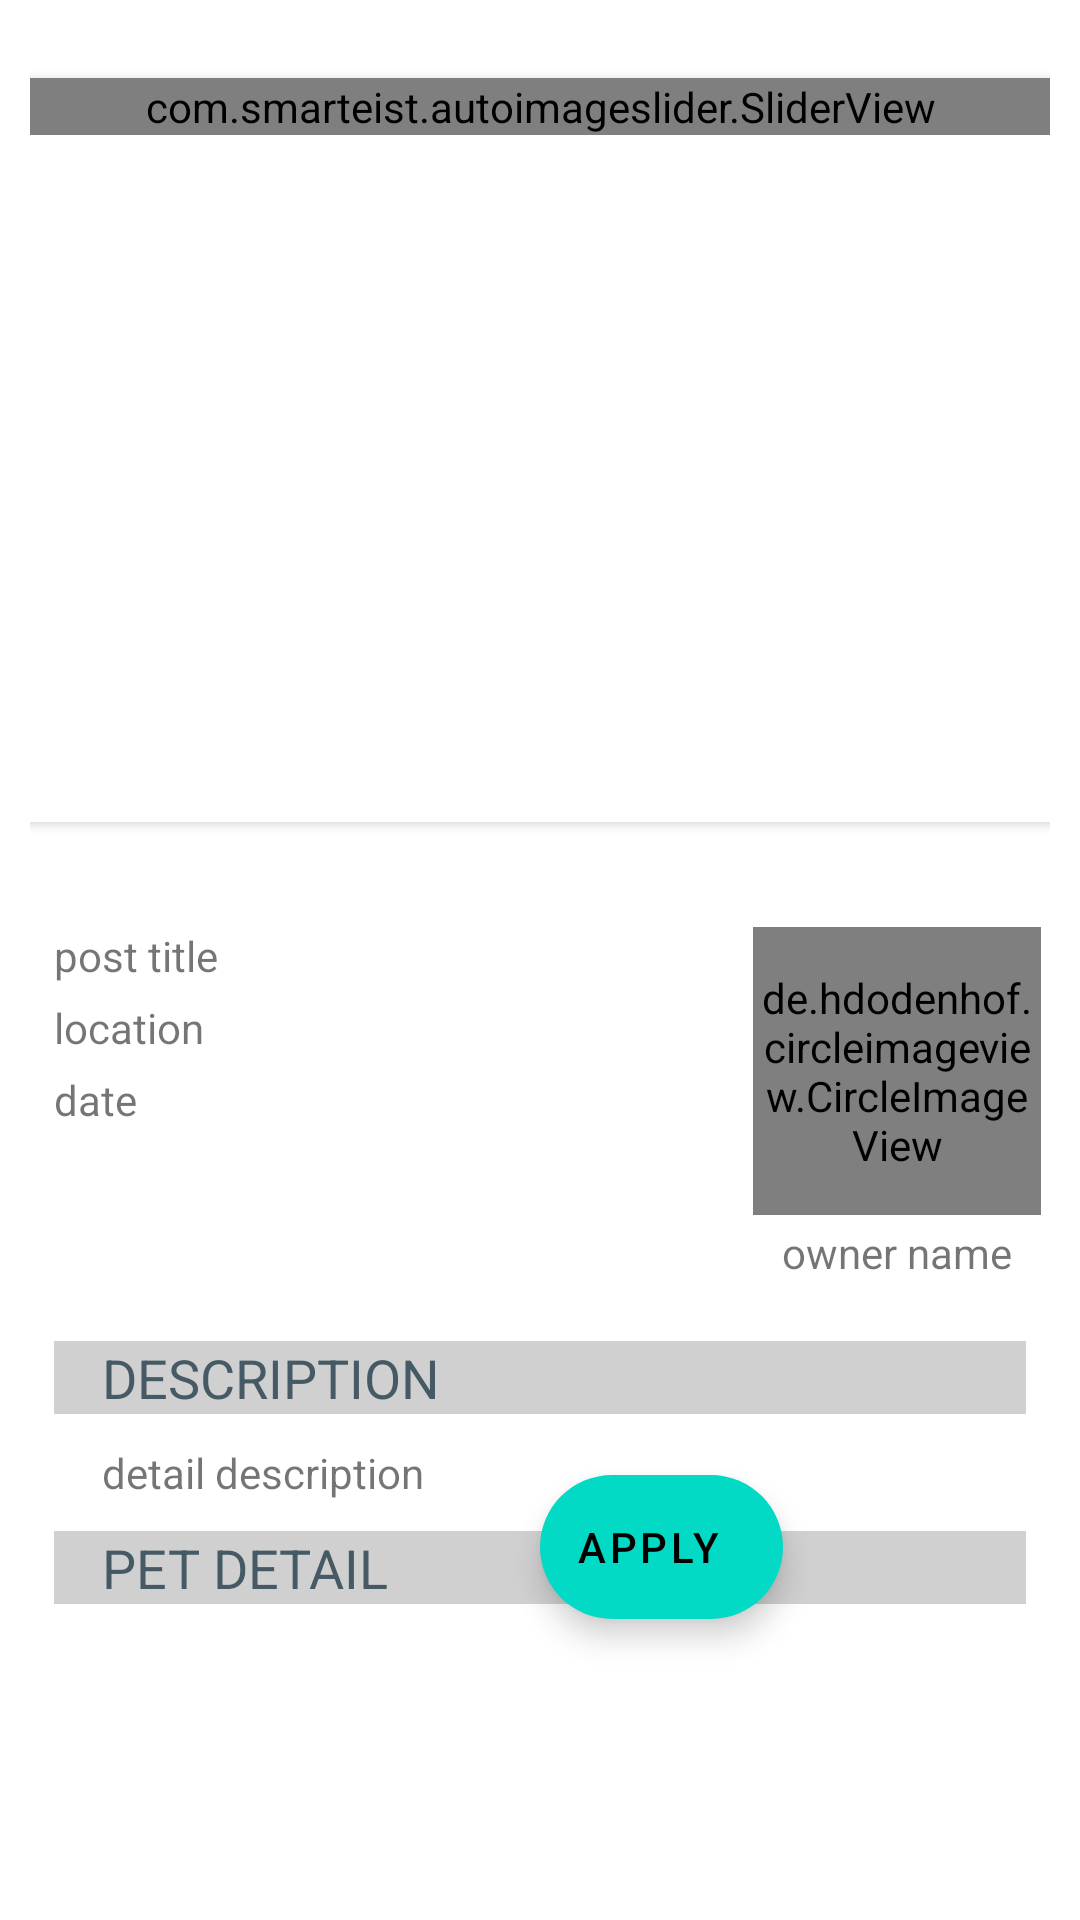

Android layout source for this screen:
<!-- AndroidManifest.xml: application theme Theme.Team21 -->
<!-- res/layout/activity_post_detail.xml -->
<?xml version="1.0" encoding="utf-8"?>
<ScrollView xmlns:android="http://schemas.android.com/apk/res/android"
    xmlns:app="http://schemas.android.com/apk/res-auto"
    xmlns:tools="http://schemas.android.com/tools"
    android:layout_width="match_parent"
    android:layout_height="match_parent">

    <androidx.constraintlayout.widget.ConstraintLayout
        android:layout_width="match_parent"
        android:layout_height="wrap_content"
        android:padding="10dp"
        tools:context=".PurrfectSitter.Activities.PostDetailActivity">

        <TextView
            android:id="@+id/textView_title"
            android:layout_width="166dp"
            android:layout_height="wrap_content"
            android:layout_marginStart="8dp"
            android:layout_marginTop="35dp"
            android:text="post title"
            app:layout_constraintStart_toStartOf="parent"
            app:layout_constraintTop_toBottomOf="@+id/cardView" />

        <androidx.cardview.widget.CardView
            android:id="@+id/cardView"
            android:layout_width="379dp"
            android:layout_height="248dp"
            android:layout_margin="16dp"
            android:layout_marginStart="8dp"
            android:layout_marginTop="8dp"
            android:layout_marginEnd="8dp"
            app:cardCornerRadius="6dp"
            app:layout_constraintEnd_toEndOf="parent"
            app:layout_constraintStart_toStartOf="parent"
            app:layout_constraintTop_toTopOf="parent"
            tools:ignore="MissingConstraints">

            <com.smarteist.autoimageslider.SliderView
                android:id="@+id/imageSlider"
                android:layout_width="match_parent"
                android:layout_height="wrap_content"
                app:sliderAnimationDuration="600"
                app:sliderAutoCycleDirection="back_and_forth"
                app:sliderAutoCycleEnabled="true"
                app:sliderIndicatorAnimationDuration="600"
                app:sliderIndicatorGravity="center_horizontal|bottom"
                app:sliderIndicatorMargin="15dp"
                app:sliderIndicatorOrientation="horizontal"
                app:sliderIndicatorPadding="3dp"
                app:sliderIndicatorRadius="2dp"
                app:sliderIndicatorSelectedColor="#5A5A5A"
                app:sliderIndicatorUnselectedColor="#FFF"
                app:sliderScrollTimeInSec="1"
                app:sliderStartAutoCycle="true"
                tools:ignore="MissingClass" />

        </androidx.cardview.widget.CardView>

        <TextView
            android:id="@+id/textView_location"
            android:layout_width="166dp"
            android:layout_height="wrap_content"
            android:layout_marginStart="8dp"
            android:layout_marginTop="5dp"
            android:text="location"
            app:layout_constraintStart_toStartOf="parent"
            app:layout_constraintTop_toBottomOf="@+id/textView_title" />

        <TextView
            android:id="@+id/textView_date"
            android:layout_width="166dp"
            android:layout_height="wrap_content"
            android:layout_marginStart="8dp"
            android:layout_marginTop="5dp"
            android:text="date"
            app:layout_constraintStart_toStartOf="parent"
            app:layout_constraintTop_toBottomOf="@+id/textView_location" />

        <de.hdodenhof.circleimageview.CircleImageView
            android:id="@+id/imageView_ownerPhoto"
            android:layout_width="96dp"
            android:layout_height="96dp"
            android:layout_marginTop="35dp"
            android:layout_marginEnd="3dp"
            android:src="@drawable/five"
            app:civ_border_color="@color/white"
            app:civ_border_width="1dp"
            app:layout_constraintEnd_toEndOf="parent"
            app:layout_constraintTop_toBottomOf="@+id/cardView"
            tools:ignore="MissingConstraints" />

        <TextView
            android:id="@+id/textView_ownerName"
            android:layout_width="wrap_content"
            android:layout_height="wrap_content"
            android:layout_marginTop="3dp"
            android:text="owner name"
            app:layout_constraintEnd_toEndOf="@+id/imageView_ownerPhoto"
            app:layout_constraintStart_toStartOf="@+id/imageView_ownerPhoto"
            app:layout_constraintTop_toBottomOf="@+id/imageView_ownerPhoto" />

        <TextView
            android:id="@+id/textView15"
            android:layout_width="match_parent"
            android:layout_height="wrap_content"
            android:layout_marginStart="8dp"
            android:layout_marginTop="20dp"
            android:layout_marginEnd="8dp"
            android:background="#D0D0D0"
            android:paddingHorizontal="16dp"
            android:text="DESCRIPTION"
            android:textAppearance="@style/TextAppearance.AppCompat.Medium"
            android:textColor="#455A64"
            app:layout_constraintEnd_toEndOf="parent"
            app:layout_constraintStart_toStartOf="parent"
            app:layout_constraintTop_toBottomOf="@+id/textView_ownerName" />

        <TextView
            android:id="@+id/textView_description"
            android:layout_width="match_parent"
            android:layout_height="wrap_content"
            android:layout_marginStart="24dp"
            android:layout_marginTop="10dp"
            android:layout_marginEnd="8dp"
            android:text="detail description"
            app:layout_constraintEnd_toEndOf="parent"
            app:layout_constraintStart_toStartOf="parent"
            app:layout_constraintTop_toBottomOf="@+id/textView15" />

        <TextView
            android:id="@+id/textView17"
            android:layout_width="match_parent"
            android:layout_height="wrap_content"
            android:layout_marginStart="8dp"
            android:layout_marginTop="10dp"
            android:layout_marginEnd="8dp"
            android:background="#D0D0D0"
            android:paddingHorizontal="16dp"
            android:text="PET DETAIL"
            android:textAppearance="@style/TextAppearance.AppCompat.Medium"
            android:textColor="#455A64"
            app:layout_constraintEnd_toEndOf="parent"
            app:layout_constraintStart_toStartOf="parent"
            app:layout_constraintTop_toBottomOf="@+id/textView_description" />

        <com.google.android.material.floatingactionbutton.ExtendedFloatingActionButton
            android:id="@+id/apply_button"
            android:layout_width="81dp"
            android:layout_height="48dp"
            android:layout_marginEnd="16dp"
            android:layout_marginBottom="16dp"
            android:contentDescription="@string/APPLY"
            android:text="@string/APPLY"
            app:layout_constraintBottom_toBottomOf="parent"
            app:layout_constraintEnd_toEndOf="parent"
            app:layout_constraintStart_toEndOf="@+id/recyclerView_pet" />

        <androidx.recyclerview.widget.RecyclerView
            android:id="@+id/recyclerView_pet"
            android:layout_width="wrap_content"
            android:layout_height="wrap_content"
            android:layout_marginStart="16dp"
            android:layout_marginTop="5dp"
            android:layout_marginEnd="8dp"
            android:layout_marginBottom="16dp"
            app:layout_constraintBottom_toBottomOf="parent"
            app:layout_constraintEnd_toStartOf="@+id/apply_button"
            app:layout_constraintStart_toStartOf="parent"
            app:layout_constraintTop_toBottomOf="@+id/textView17" />

    </androidx.constraintlayout.widget.ConstraintLayout>
</ScrollView>
<!-- resources referenced by this layout -->
<resources>
  <color name="white">#FFFFFFFF</color>
  <string name="APPLY">APPLY</string>
  <style name="Theme.Team21" parent="Theme.MaterialComponents.DayNight.DarkActionBar">
          
          <item name="colorPrimary">@color/purple_500</item>
          <item name="colorPrimaryDark">@color/purple_200</item>
          <item name="colorAccent">@color/pink</item>
          <item name="colorPrimaryVariant">@color/purple_700</item>
          <item name="colorOnPrimary">@color/white</item>
          
          <item name="colorSecondary">@color/teal_200</item>
          <item name="colorSecondaryVariant">@color/teal_700</item>
          <item name="colorOnSecondary">@color/black</item>
          
          <item name="android:statusBarColor" tools:targetApi="l">?attr/colorPrimaryVariant</item>
          
      </style>
  <color name="purple_500">#FF6200EE</color>
  <color name="purple_200">#FFBB86FC</color>
  <color name="pink">#FFC0CB</color>
  <color name="purple_700">#FF3700B3</color>
  <color name="teal_200">#FF03DAC5</color>
  <color name="teal_700">#FF018786</color>
  <color name="black">#FF000000</color>
</resources>
